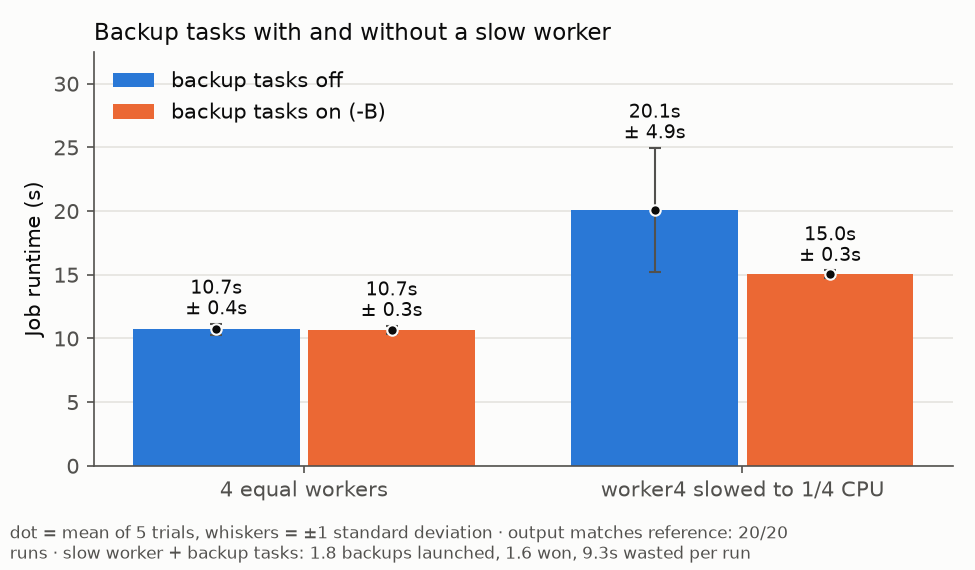

The data file committed next to this chart (first rows):
config, trial, seconds, mb_per_s, intermediate_bytes, reexecutions, backups_launched, backups_won, wasted_seconds, matches, identical, job_id, straggler, backup
straggler-no+backup-off, 1, 11.17, 9.87, 73681907, 0, 0, 0, 0, True, True, 8b663577, False, False
straggler-no+backup-on, 1, 10.63, 10.37, 73681907, 0, 0, 0, 0, True, True, 37c2ee80, False, True
straggler-no+backup-off, 2, 10.22, 10.79, 73681907, 0, 0, 0, 0, True, True, 6738c712, False, False
straggler-no+backup-on, 2, 10.65, 10.35, 73681907, 0, 0, 0, 0, True, True, a8235ee2, False, True
straggler-no+backup-off, 3, 10.53, 10.46, 73681907, 0, 0, 0, 0, True, True, 3a108790, False, False
straggler-no+backup-on, 3, 10.37, 10.63, 73681907, 0, 0, 0, 0, True, True, b38304da, False, True
straggler-no+backup-off, 4, 11.18, 9.856, 73681907, 0, 0, 0, 0, True, True, 669ddf6c, False, False
straggler-no+backup-on, 4, 11.24, 9.81, 73681907, 0, 0, 0, 0, True, True, efcc0645, False, True
straggler-no+backup-off, 5, 10.44, 10.56, 73681907, 0, 0, 0, 0, True, True, 4a7a1eb5, False, False
straggler-no+backup-on, 5, 10.55, 10.45, 73681907, 0, 0, 0, 0, True, True, a8b542c3, False, True
straggler-yes+backup-off, 1, 25.88, 4.26, 73681907, 0, 0, 0, 0, True, True, d94b9880, True, False
straggler-yes+backup-on, 1, 15.27, 7.218, 73681907, 0, 2, 2, 11.04, True, True, 3e449576, True, True
straggler-yes+backup-off, 2, 15.25, 7.227, 73681907, 0, 0, 0, 0, True, True, e78df482, True, False
straggler-yes+backup-on, 2, 15.13, 7.286, 73681907, 0, 2, 2, 9.941, True, True, b7ec8192, True, True
straggler-yes+backup-off, 3, 19.91, 5.537, 73681907, 0, 0, 0, 0, True, True, 74ac51d3, True, False
straggler-yes+backup-on, 3, 14.52, 7.594, 73681907, 0, 1, 1, 6.346, True, True, ff7b5425, True, True
straggler-yes+backup-off, 4, 24.07, 4.58, 73681907, 0, 0, 0, 0, True, True, ab8a596c, True, False
straggler-yes+backup-on, 4, 15.06, 7.319, 73681907, 0, 2, 2, 10.23, True, True, 0d1e6984, True, True
straggler-yes+backup-off, 5, 15.38, 7.167, 73681907, 0, 0, 0, 0, True, True, 0e878833, True, False
straggler-yes+backup-on, 5, 15.21, 7.245, 73681907, 0, 2, 1, 9.119, True, True, 222f298c, True, True
